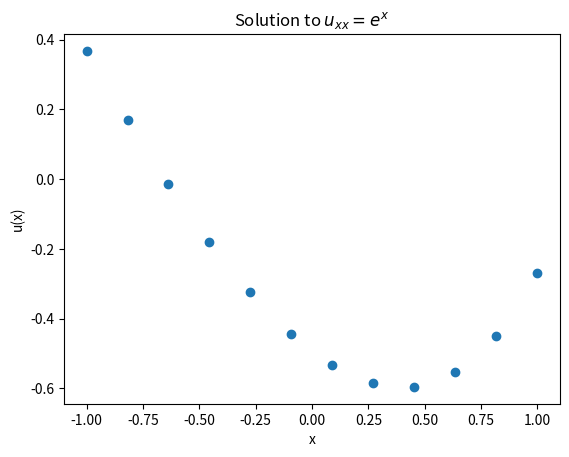

Reproduce this figure in Python.
import numpy
import matplotlib.pyplot as plt
# Problem setup
a = -1.0
b = 1.0
u_a = 3.0
u_x_b = -5.0
f = lambda x: numpy.exp(x)
#code up your analytic solution here
u_true = lambda x:0 #this is a placeholder
# Discretization
N = 10
x_bc = numpy.linspace(a, b, N + 2)
x = x_bc[1:-1]
delta_x = (b - a) / (N + 1)

# Construct matrix A - without boundary conditions
A = numpy.zeros((N + 2, N + 2))
diagonal = numpy.ones(N + 2) / delta_x**2
A += numpy.diag(diagonal * -2.0, 0)
A += numpy.diag(diagonal[:-1], 1)
A += numpy.diag(diagonal[:-1], -1)

# Construct RHS - without boundary conditions
b = f(x_bc)

# Now, add boundary conditions to A
#left boundary
A[0, 0] = 1.0
A[0, 1] = 0.0
#right boundary

# Now, add boundary conditions to b
#left boundary

#right boundary

# Solve system
U = numpy.empty(N + 2)
U = numpy.linalg.solve(A, b)

# Plot result
fig = plt.figure()
axes = fig.add_subplot(1, 1, 1)
axes.plot(x_bc, U, 'o', label="Computed")
#axes.plot(x_bc, u_true(x_bc), 'k', label="True")
axes.set_title("Solution to $u_{xx} = e^x$")
axes.set_xlabel("x")
axes.set_ylabel("u(x)")
plt.show()

